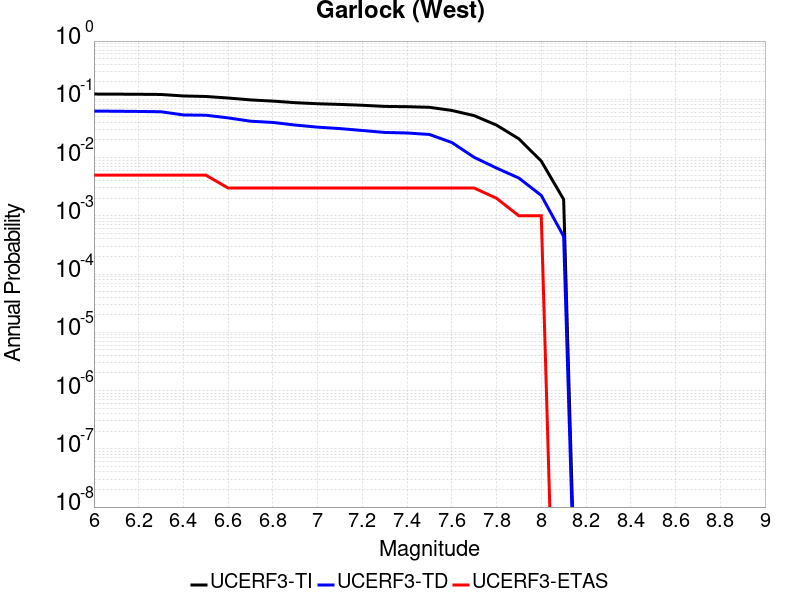

Values plotted in this chart, from the file beside it:
Magnitude, UCERF3-TI Prob, UCERF3-TD Prob, UCERF3-ETAS Prob
6.0, 0.1231, 0.06284, 0.005
6.1, 0.1227, 0.0624, 0.005
6.2, 0.1221, 0.06189, 0.005
6.3, 0.1211, 0.06111, 0.005
6.4, 0.1142, 0.05391, 0.005
6.5, 0.1119, 0.0533, 0.005
6.6, 0.1053, 0.048, 0.003
6.7, 0.09772, 0.04207, 0.003
6.8, 0.09318, 0.04008, 0.003
6.9, 0.08755, 0.03612, 0.003
7.0, 0.0839, 0.03329, 0.003
7.1, 0.08172, 0.03143, 0.003
7.2, 0.07904, 0.02915, 0.003
7.3, 0.07557, 0.02699, 0.003
7.4, 0.07474, 0.02641, 0.003
7.5, 0.07291, 0.02491, 0.003
7.6, 0.0644, 0.01815, 0.003
7.7, 0.05247, 0.01009, 0.003
7.8, 0.03602, 0.006603, 0.002
7.9, 0.02096, 0.004445, 0.001
8.0, 0.008691, 0.002239, 0.001
8.1, 0.001915, 4.43909E-4, 0.0
